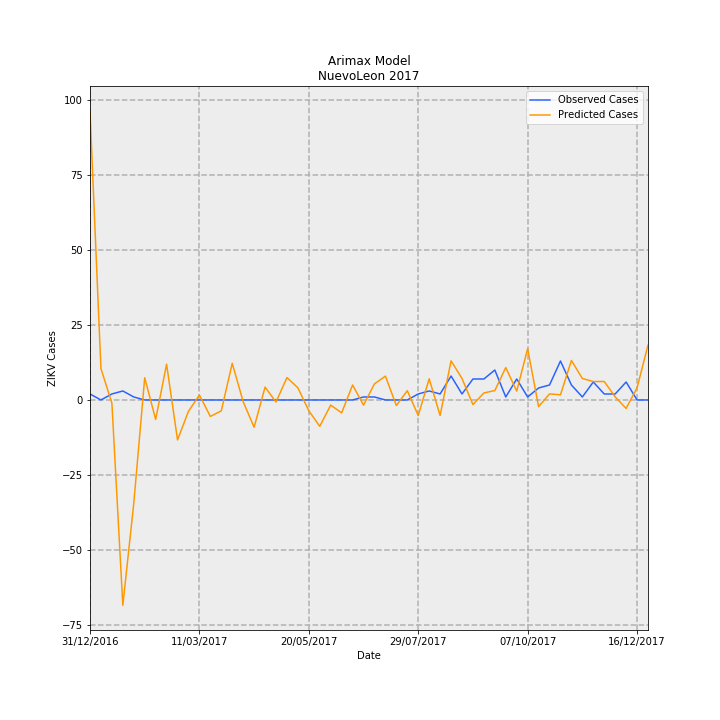

The table this chart was drawn from, first rows:
Date, predictions_incidence, observed_incidence, Predicted Cases, Observed Cases, error
31/12/2016, 1.883, 0.03907, 96.39, 2.0, -94.39
07/01/2017, 0.2047, 0.0, 10.48, 0.0, -10.48
14/01/2017, -0.02044, 0.03907, -1.047, 2.0, 3.047
21/01/2017, -1.338, 0.0586, -68.51, 3.0, 71.51
28/01/2017, -0.6745, 0.01953, -34.53, 1.0, 35.53
04/02/2017, 0.145, 0.0, 7.423, 0.0, -7.423
11/02/2017, -0.127, 0.0, -6.5, 0.0, 6.5
18/02/2017, 0.2328, 0.0, 11.92, 0.0, -11.92
25/02/2017, -0.2605, 0.0, -13.34, 0.0, 13.34
04/03/2017, -0.07379, 0.0, -3.778, 0.0, 3.778
11/03/2017, 0.03232, 0.0, 1.654, 0.0, -1.654
18/03/2017, -0.1075, 0.0, -5.504, 0.0, 5.504
25/03/2017, -0.07089, 0.0, -3.629, 0.0, 3.629
01/04/2017, 0.2392, 0.0, 12.24, 0.0, -12.24
08/04/2017, -0.01122, 0.0, -0.5743, 0.0, 0.5743
15/04/2017, -0.1778, 0.0, -9.105, 0.0, 9.105
22/04/2017, 0.08371, 0.0, 4.285, 0.0, -4.285
29/04/2017, -0.01358, 0.0, -0.6954, 0.0, 0.6954
06/05/2017, 0.146, 0.0, 7.472, 0.0, -7.472
13/05/2017, 0.07925, 0.0, 4.057, 0.0, -4.057
20/05/2017, -0.07038, 0.0, -3.603, 0.0, 3.603
27/05/2017, -0.1719, 0.0, -8.803, 0.0, 8.803
03/06/2017, -0.03322, 0.0, -1.701, 0.0, 1.701
10/06/2017, -0.08411, 0.0, -4.306, 0.0, 4.306
17/06/2017, 0.09765, 0.0, 4.999, 0.0, -4.999
24/06/2017, -0.03366, 0.01953, -1.723, 1.0, 2.723
01/07/2017, 0.1051, 0.01953, 5.379, 1.0, -4.379
08/07/2017, 0.1554, 0.0, 7.956, 0.0, -7.956
15/07/2017, -0.03625, 0.0, -1.856, 0.0, 1.856
22/07/2017, 0.06034, 0.0, 3.089, 0.0, -3.089
29/07/2017, -0.1016, 0.03907, -5.201, 2.0, 7.201
05/08/2017, 0.1383, 0.0586, 7.078, 3.0, -4.078
12/08/2017, -0.1015, 0.03907, -5.196, 2.0, 7.196
19/08/2017, 0.2552, 0.1563, 13.06, 8.0, -5.063
26/08/2017, 0.1403, 0.03907, 7.183, 2.0, -5.183
02/09/2017, -0.03002, 0.1367, -1.537, 7, 8.537
09/09/2017, 0.04574, 0.1367, 2.342, 7, 4.658
16/09/2017, 0.06139, 0.1953, 3.143, 10.0, 6.857
23/09/2017, 0.2111, 0.01953, 10.81, 1.0, -9.809
30/09/2017, 0.05793, 0.1367, 2.966, 7, 4.034
07/10/2017, 0.3343, 0.01953, 17.11, 1.0, -16.11
14/10/2017, -0.04328, 0.07813, -2.216, 4.0, 6.216
21/10/2017, 0.03943, 0.09767, 2.019, 5.0, 2.981
28/10/2017, 0.03374, 0.2539, 1.728, 13.0, 11.27
04/11/2017, 0.2574, 0.09767, 13.18, 5.0, -8.177
11/11/2017, 0.1403, 0.01953, 7.18, 1.0, -6.18
18/11/2017, 0.1201, 0.1172, 6.15, 6.0, -0.1498
25/11/2017, 0.1205, 0.03907, 6.168, 2.0, -4.168
02/12/2017, 0.02037, 0.03907, 1.043, 2.0, 0.9572
09/12/2017, -0.05514, 0.1172, -2.823, 6.0, 8.823
16/12/2017, 0.07899, 0.0, 4.044, 0.0, -4.044
23/12/2017, 0.3573, 0.0, 18.29, 0.0, -18.29
